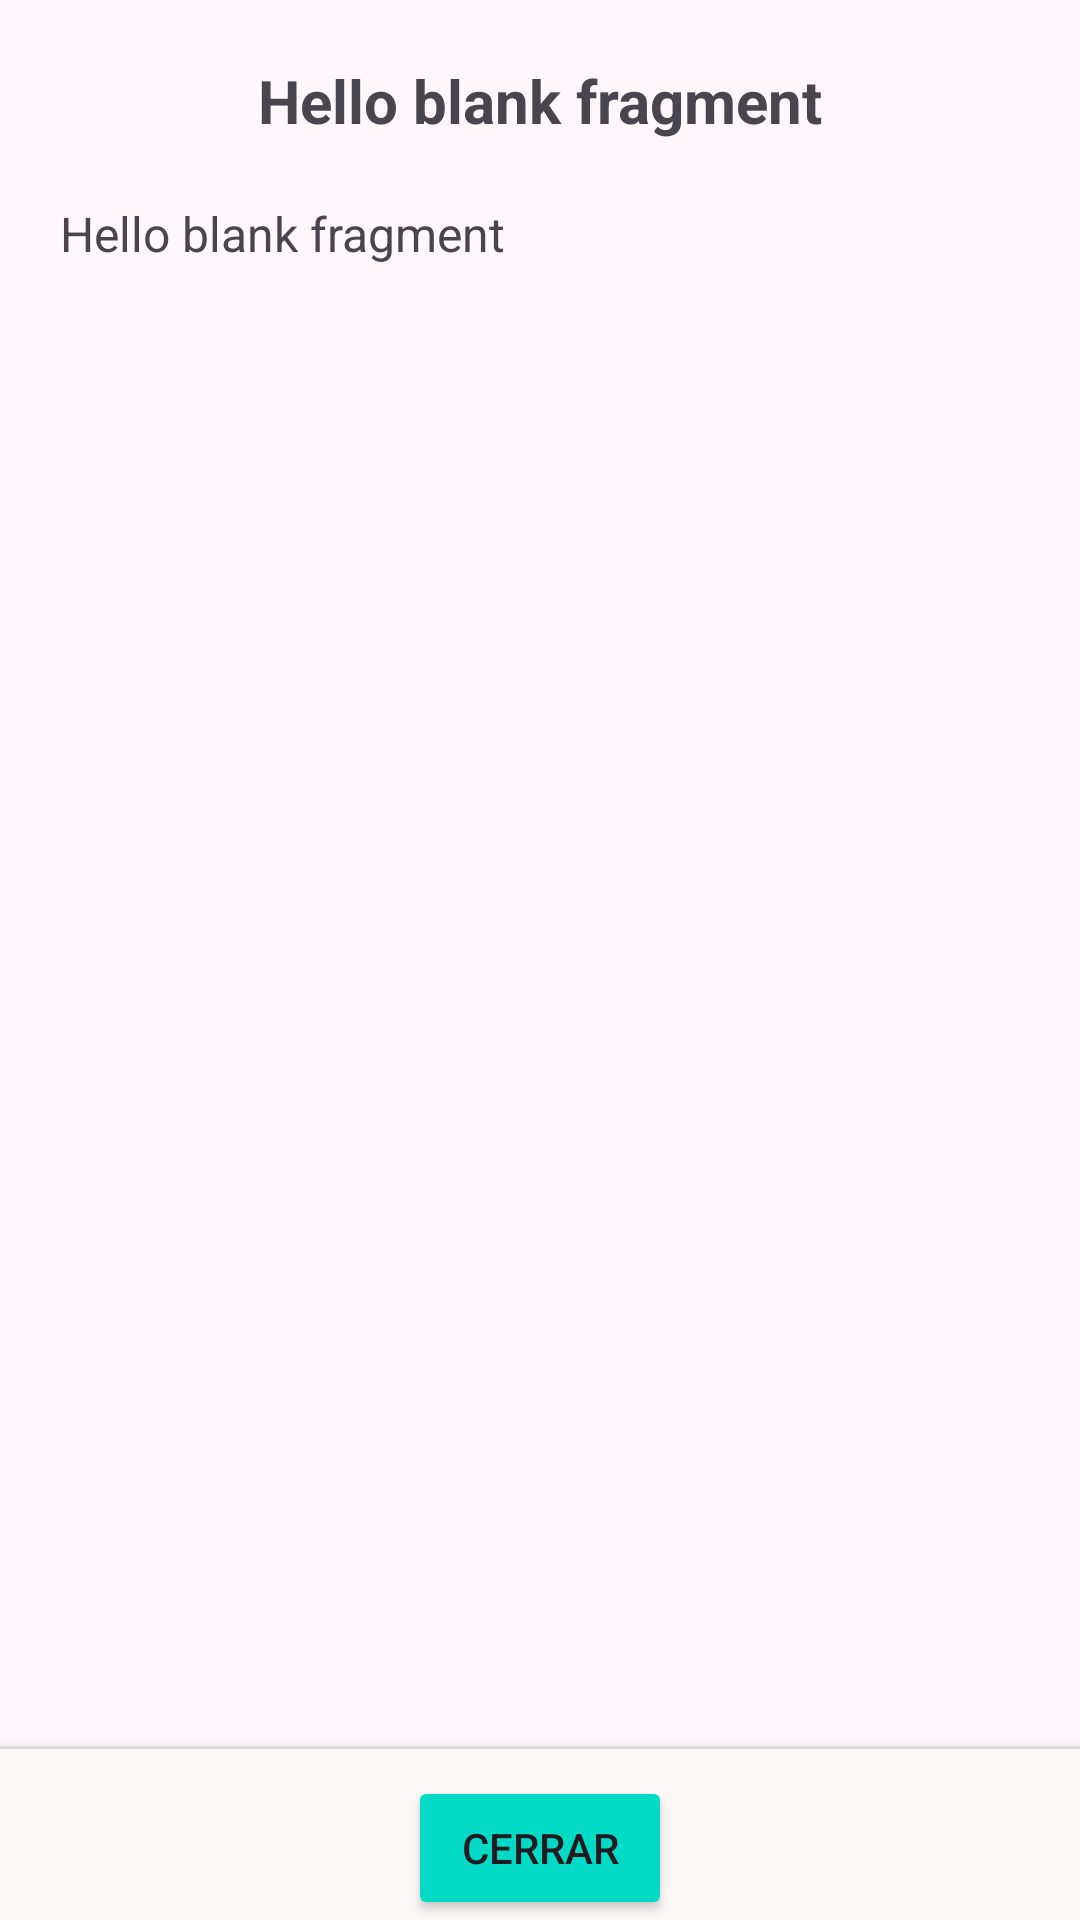

Layout XML and referenced resources for this Android screen:
<!-- AndroidManifest.xml: application theme Theme.MiRecetarioDeCocina -->
<!-- res/layout/fragment_ayuda.xml -->
<?xml version="1.0" encoding="utf-8"?>
<androidx.coordinatorlayout.widget.CoordinatorLayout
    xmlns:android="http://schemas.android.com/apk/res/android"
    xmlns:tools="http://schemas.android.com/tools"
    xmlns:app="http://schemas.android.com/apk/res-auto"
    android:layout_width="match_parent"
    android:layout_height="match_parent"
    android:orientation="vertical"
    tools:context=".AyudaFragment">

    <LinearLayout
        android:layout_width="match_parent"
        android:layout_height="wrap_content"
        android:orientation="vertical"
        android:gravity="center"
        android:padding="10dp" >

    <TextView
        android:id="@+id/textViewTitle"
        android:layout_width="match_parent"
        android:layout_height="wrap_content"
        android:padding="10dp"
        android:textSize="20sp"
        android:textStyle="bold"
        android:textAlignment="center"
        android:text="@string/hello_blank_fragment" />

    <TextView
        android:id="@+id/textViewContent"
        android:layout_width="match_parent"
        android:layout_height="wrap_content"
        android:padding="10dp"
        android:textSize="16sp"
        android:text="@string/hello_blank_fragment" />

    </LinearLayout>


    <androidx.constraintlayout.widget.ConstraintLayout
        android:id="@+id/btn_footer_comentarios_list"
        android:layout_width="match_parent"
        android:layout_height="wrap_content"
        android:layout_gravity="bottom"
        android:background="?attr/colorSurface"
        android:elevation="8dp">
        <View
            android:id="@+id/dividerBottom"
            android:layout_width="match_parent"
            android:layout_height="1dp"
            app:layout_constraintTop_toTopOf="parent"
            android:background="?android:attr/listDivider" />

        <Button
            android:id="@+id/btn_ayuda_close"
            android:layout_width="wrap_content"
            android:layout_height="wrap_content"
            android:text="Cerrar"
            android:layout_marginTop="10dp"
            android:backgroundTint="@color/design_default_color_secondary"
            app:layout_constraintBottom_toBottomOf="parent"
            app:layout_constraintLeft_toLeftOf="parent"
            app:layout_constraintRight_toRightOf="parent"
            app:layout_constraintTop_toTopOf="parent" />

    </androidx.constraintlayout.widget.ConstraintLayout>

</androidx.coordinatorlayout.widget.CoordinatorLayout>
<!-- resources referenced by this layout -->
<resources>
  <string name="hello_blank_fragment">Hello blank fragment</string>
  <style name="Theme.MiRecetarioDeCocina" parent="Base.Theme.MiRecetarioDeCocina" />
  <color name="md_theme_primary">#7A1D99</color>
  <color name="md_theme_onPrimary">#FFFFFF</color>
  <color name="md_theme_primaryContainer">#953BB3</color>
  <color name="md_theme_onPrimaryContainer">#FAD6FF</color>
  <color name="md_theme_secondary">#2B6195</color>
  <color name="md_theme_onSecondary">#FFFFFF</color>
  <color name="md_theme_secondaryContainer">#94C5FF</color>
  <color name="md_theme_onSecondaryContainer">#165184</color>
  <color name="md_theme_tertiary">#566422</color>
  <color name="md_theme_onTertiary">#FFFFFF</color>
  <color name="md_theme_tertiaryContainer">#9AAB60</color>
  <color name="md_theme_onTertiaryContainer">#323F00</color>
  <color name="md_theme_error">#BA0029</color>
  <color name="md_theme_onError">#FFFFFF</color>
  <color name="md_theme_errorContainer">#E90036</color>
  <color name="md_theme_onErrorContainer">#FFFBFF</color>
  <color name="md_theme_background">#FFF7FB</color>
  <color name="md_theme_onBackground">#201921</color>
  <color name="md_theme_surface">#FDF8F8</color>
  <color name="md_theme_onSurface">#1C1B1C</color>
  <color name="md_theme_surfaceVariant">#EFDDEE</color>
  <color name="md_theme_onSurfaceVariant">#4F4350</color>
  <color name="md_theme_outline">#817382</color>
  <color name="md_theme_outlineVariant">#D2C1D2</color>
  <color name="md_theme_inverseSurface">#313030</color>
  <color name="md_theme_inverseOnSurface">#F4F0F0</color>
  <color name="md_theme_inversePrimary">#EFB0FF</color>
  <color name="md_theme_primaryFixed">#FAD7FF</color>
  <color name="md_theme_onPrimaryFixed">#330044</color>
  <color name="md_theme_primaryFixedDim">#EFB0FF</color>
  <color name="md_theme_onPrimaryFixedVariant">#731492</color>
  <color name="md_theme_secondaryFixed">#D1E4FF</color>
  <color name="md_theme_onSecondaryFixed">#001D36</color>
  <color name="md_theme_secondaryFixedDim">#9ECAFF</color>
  <color name="md_theme_onSecondaryFixedVariant">#04497C</color>
  <color name="md_theme_tertiaryFixed">#D9EB99</color>
  <color name="md_theme_onTertiaryFixed">#171E00</color>
  <color name="md_theme_tertiaryFixedDim">#BDCE7F</color>
  <color name="md_theme_onTertiaryFixedVariant">#3E4C0A</color>
  <color name="md_theme_surfaceDim">#DDD9D9</color>
  <color name="md_theme_surfaceBright">#FDF8F8</color>
  <color name="md_theme_surfaceContainerLowest">#FFFFFF</color>
  <color name="md_theme_surfaceContainerLow">#F7F2F2</color>
  <color name="md_theme_surfaceContainer">#F1EDED</color>
  <color name="md_theme_surfaceContainerHigh">#ECE7E7</color>
  <color name="md_theme_surfaceContainerHighest">#E6E1E1</color>
</resources>
